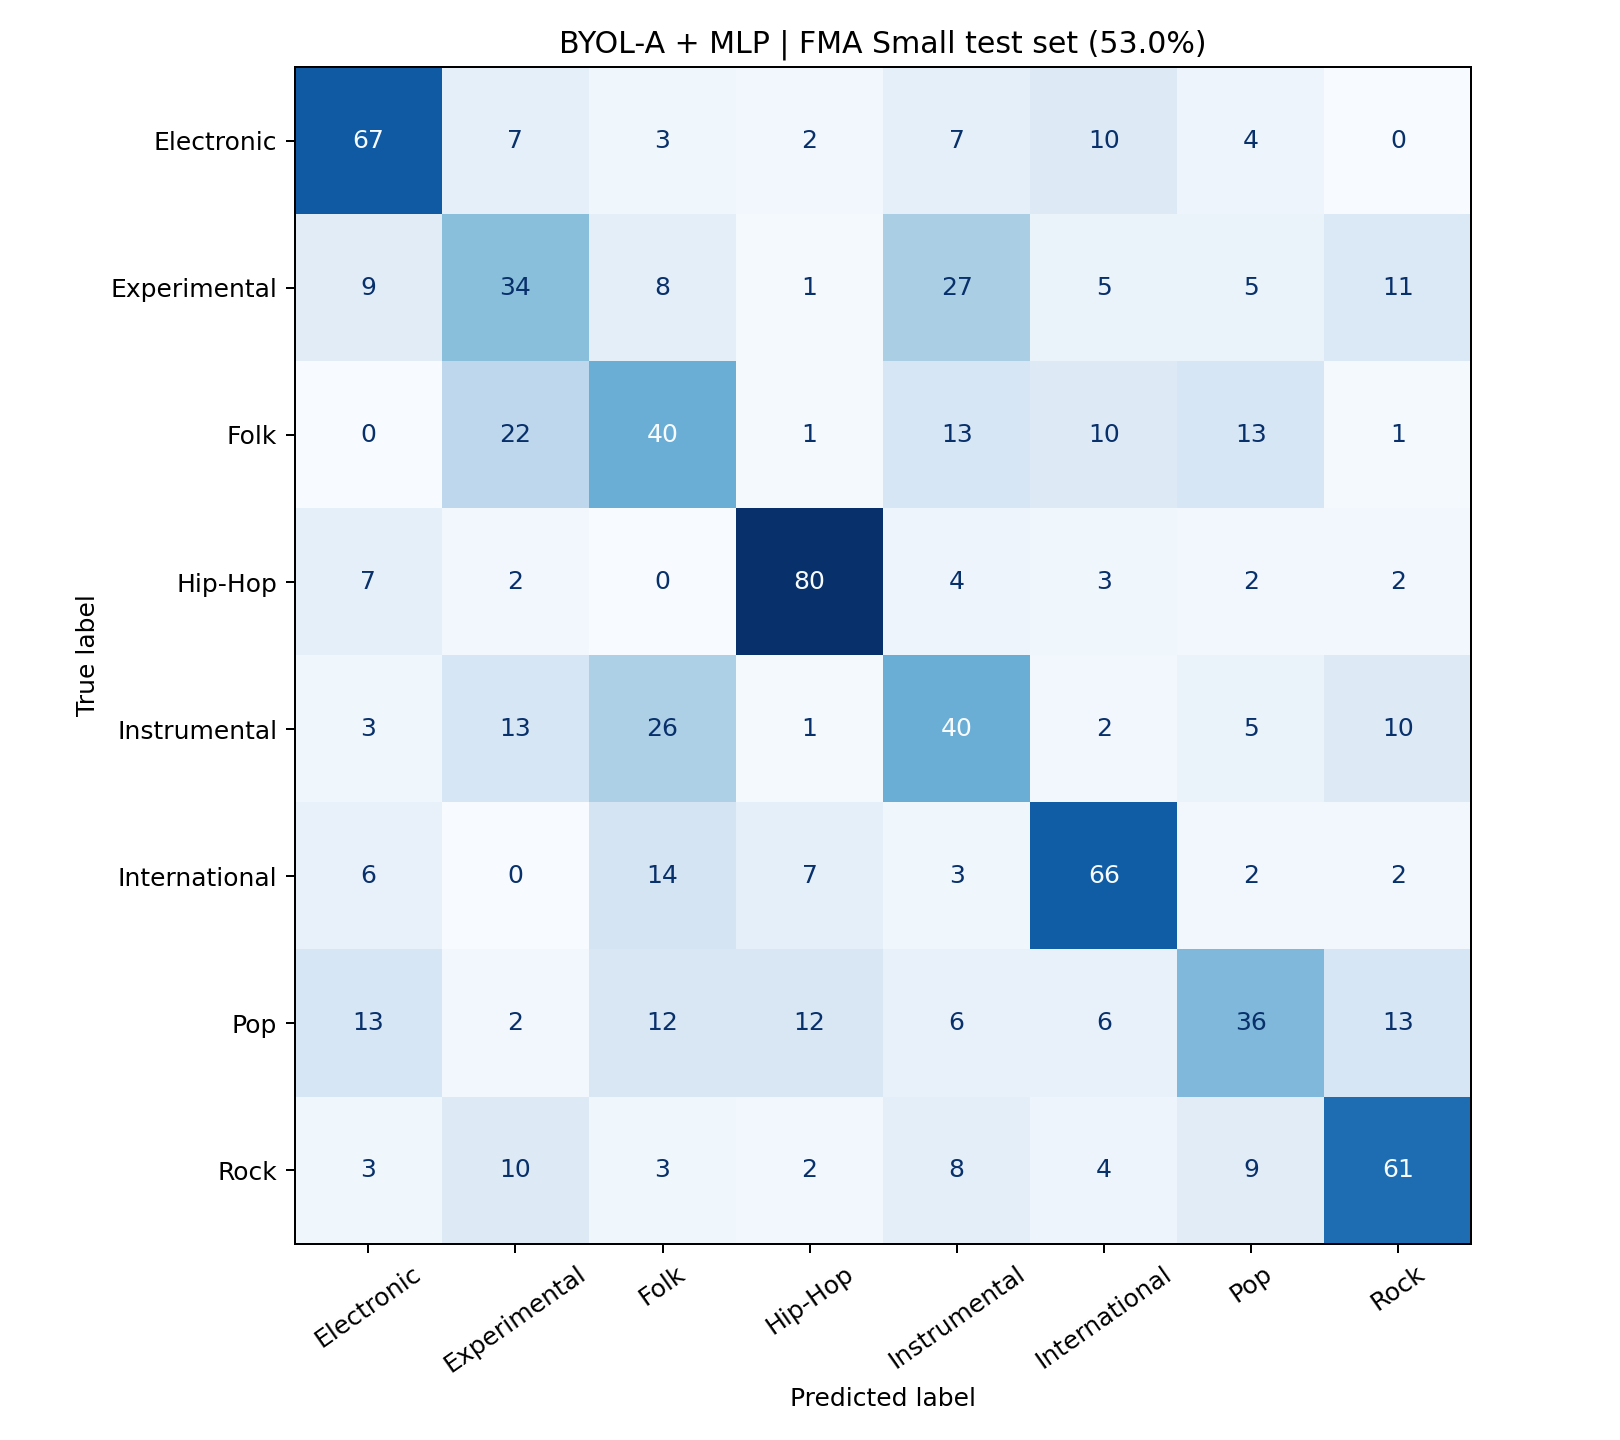

The table this chart was drawn from, first rows:
true/predicted, Electronic, Experimental, Folk, Hip-Hop, Instrumental, International, Pop, Rock
Electronic, 67, 7, 3, 2, 7, 10, 4, 0
Experimental, 9, 34, 8, 1, 27, 5, 5, 11
Folk, 0, 22, 40, 1, 13, 10, 13, 1
Hip-Hop, 7, 2, 0, 80, 4, 3, 2, 2
Instrumental, 3, 13, 26, 1, 40, 2, 5, 10
International, 6, 0, 14, 7, 3, 66, 2, 2
Pop, 13, 2, 12, 12, 6, 6, 36, 13
Rock, 3, 10, 3, 2, 8, 4, 9, 61
